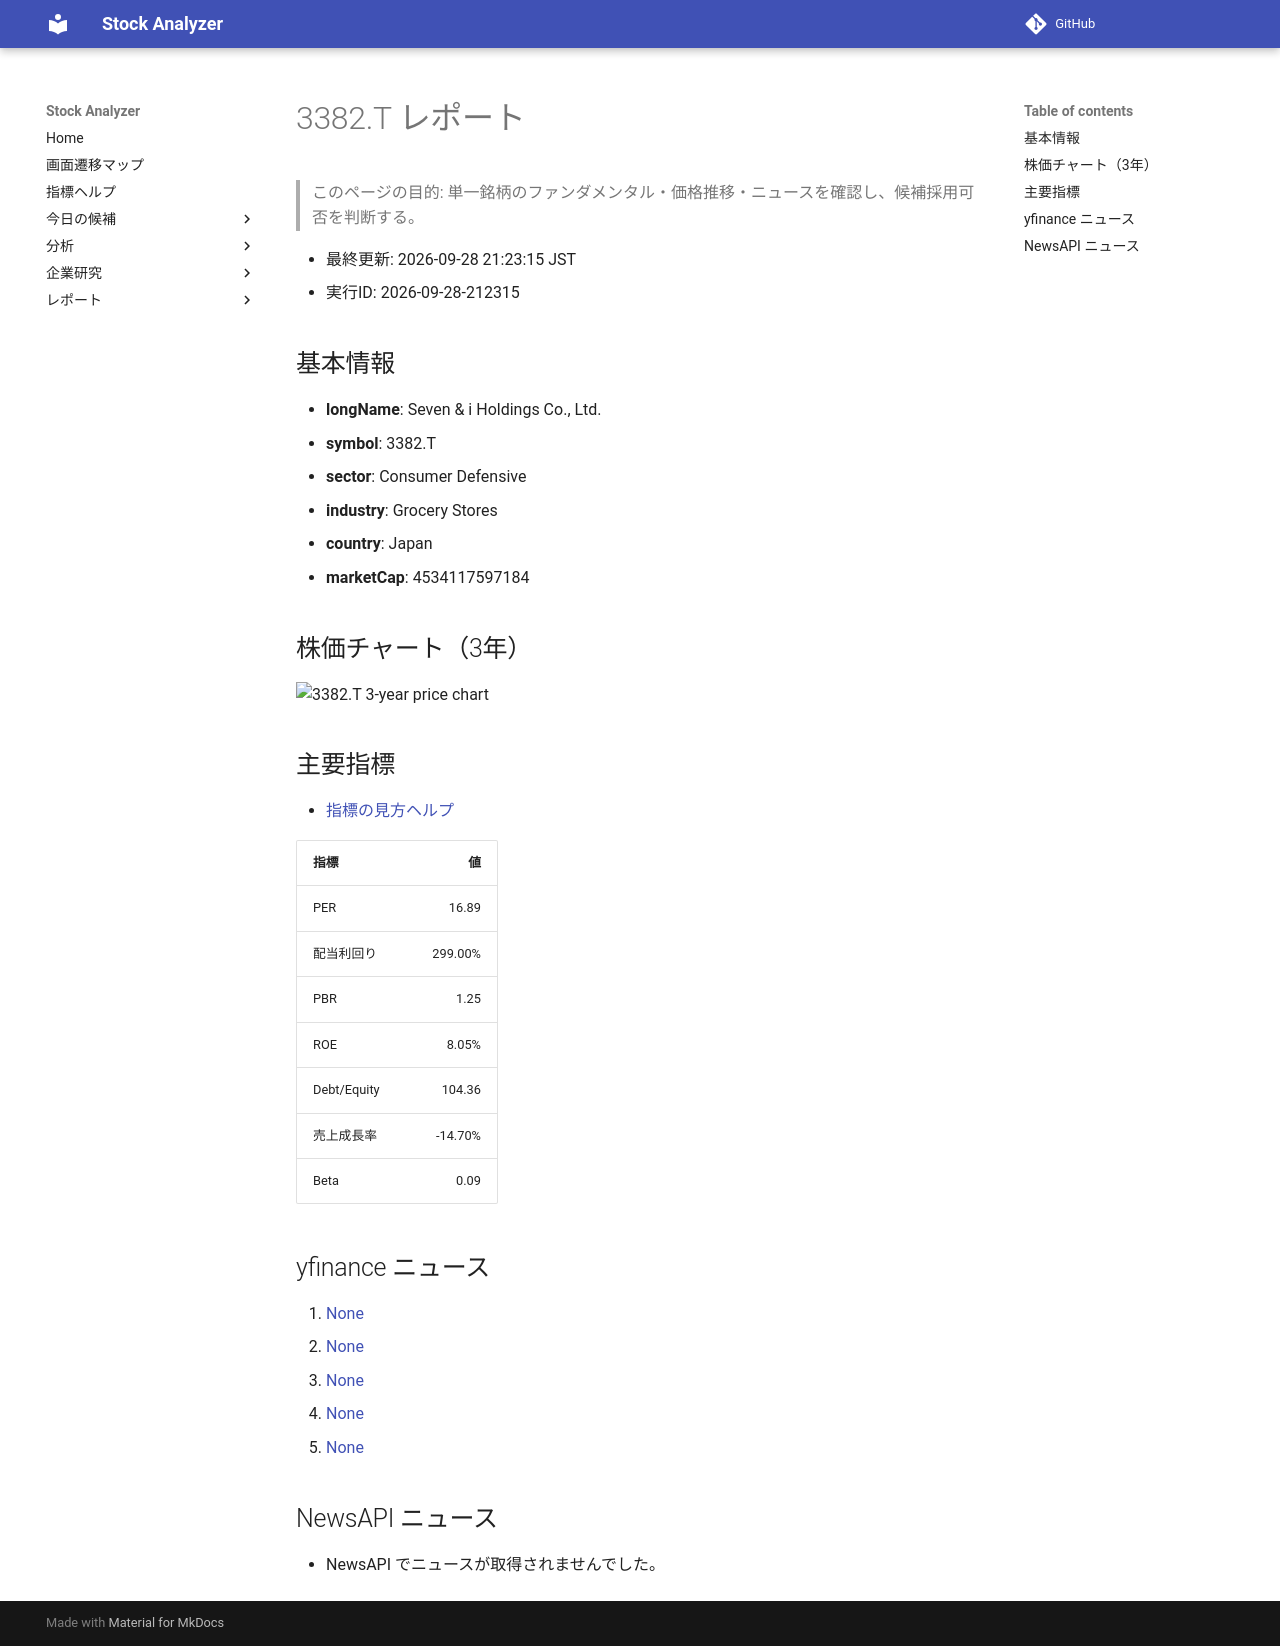

repository: Yumi-note/Making-APP · page: reports/2026-09-28/212315/3382_T/index.html · generator: mkdocs

# 3382.T レポート

> このページの目的: 単一銘柄のファンダメンタル・価格推移・ニュースを確認し、候補採用可否を判断する。

- 最終更新: 2026-09-28 21:23:15 JST
- 実行ID: 2026-09-28-212315

## 基本情報

- **longName**: Seven & i Holdings Co., Ltd.
- **symbol**: 3382.T
- **sector**: Consumer Defensive
- **industry**: Grocery Stores
- **country**: Japan
- **marketCap**: 4534117597184

## 株価チャート（3年）

![3382.T 3-year price chart](3382_T_3y.png)

## 主要指標

- [指標の見方ヘルプ](../../../../indicators.md)

| 指標 | 値 |
|---|---:|
| PER | 16.89 |
| 配当利回り | 299.00% |
| PBR | 1.25 |
| ROE | 8.05% |
| Debt/Equity | 104.36 |
| 売上成長率 | -14.70% |
| Beta | 0.09 |

## yfinance ニュース

1. [None](None)
2. [None](None)
3. [None](None)
4. [None](None)
5. [None](None)

## NewsAPI ニュース

- NewsAPI でニュースが取得されませんでした。
